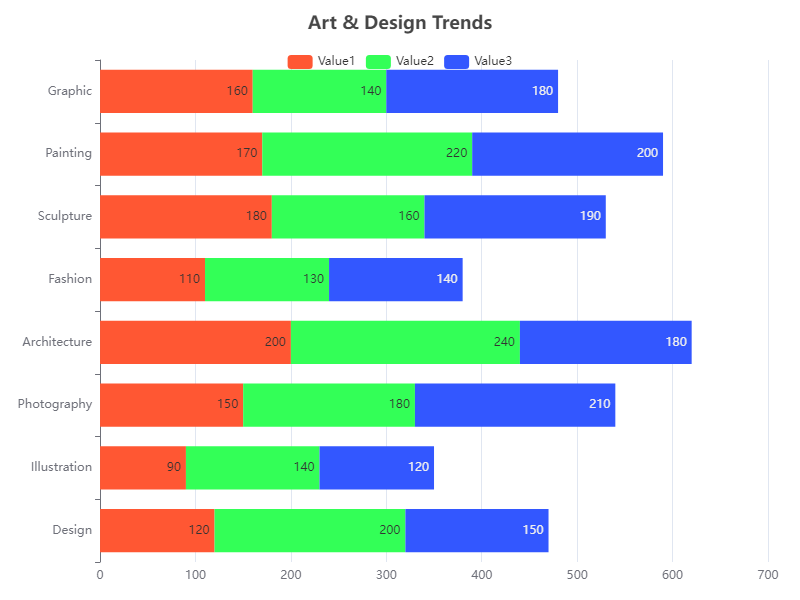

Source data for this figure (header and first rows):
Category, Value1, Value2, Value3
Design, 120, 200, 150
Illustration, 90, 140, 120
Photography, 150, 180, 210
Architecture, 200, 240, 180
Fashion, 110, 130, 140
Sculpture, 180, 160, 190
Painting, 170, 220, 200
Graphic, 160, 140, 180
